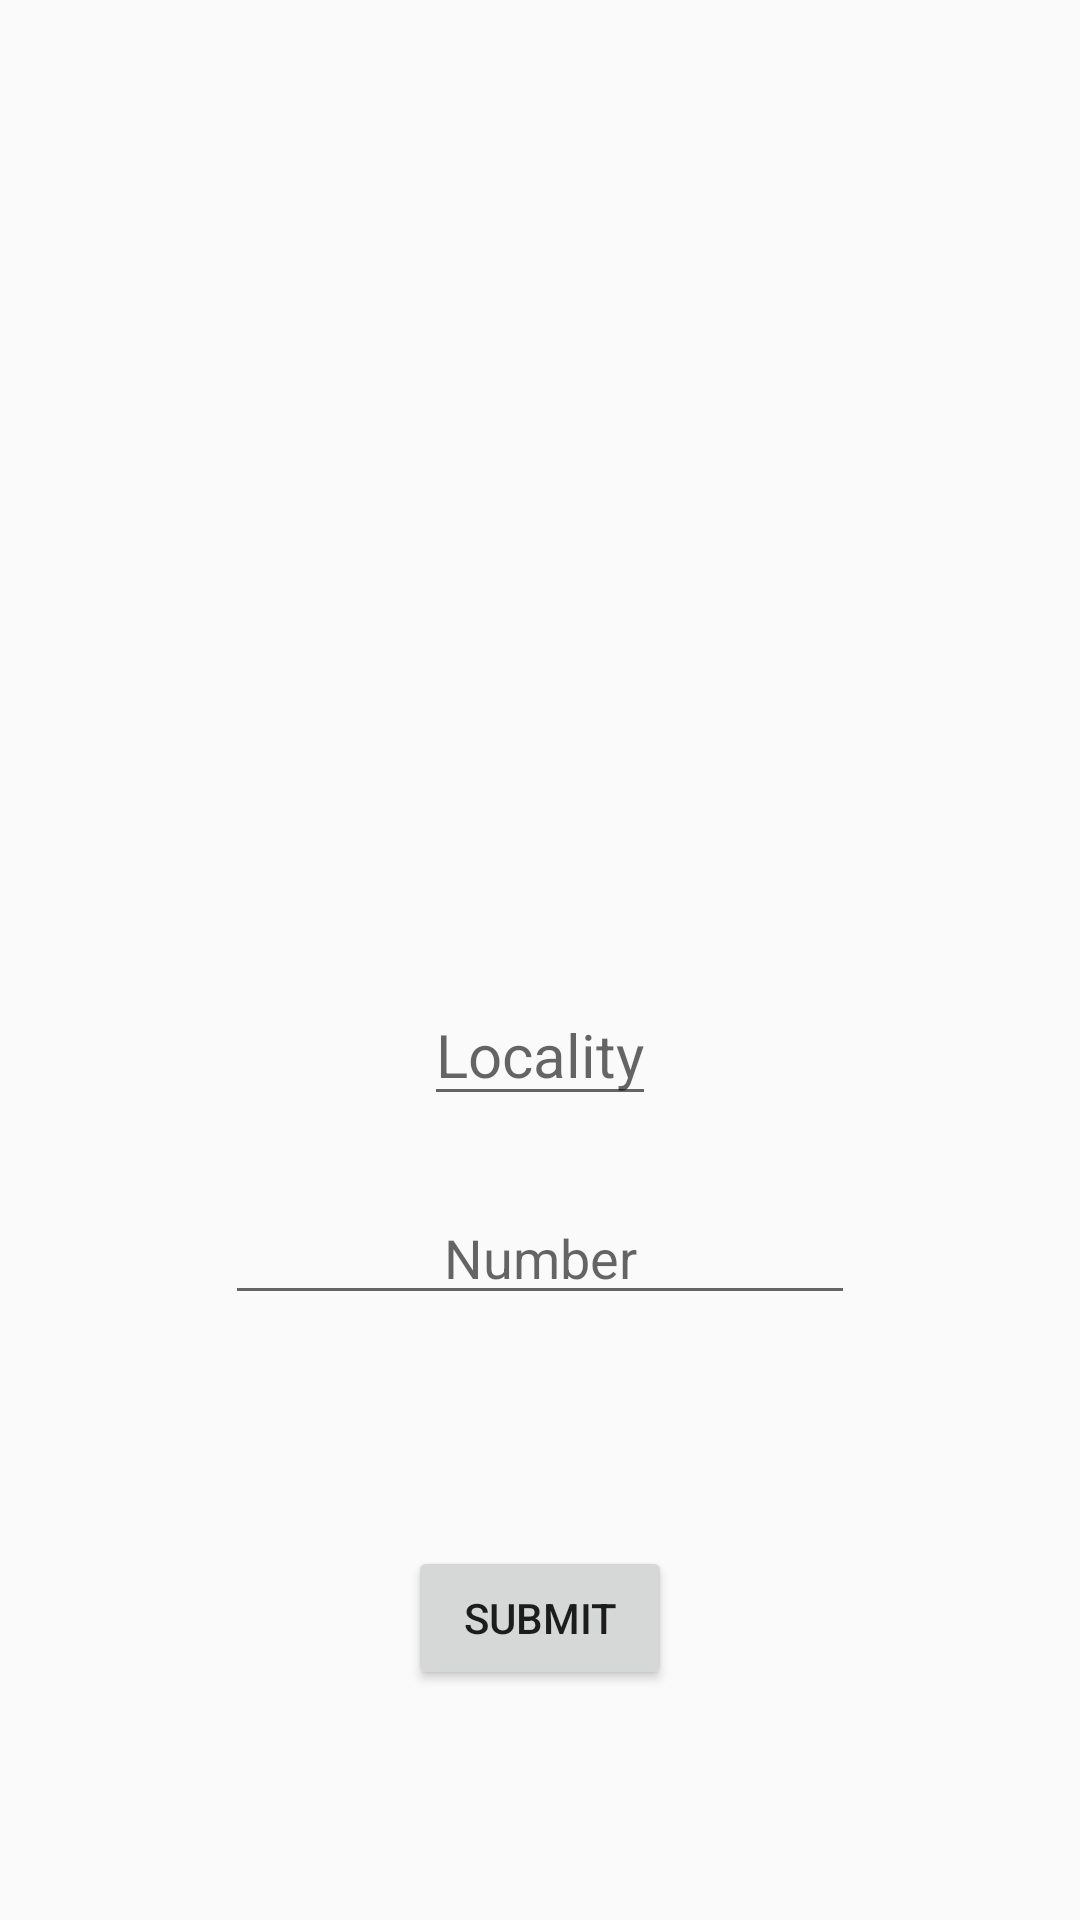

Android layout source for this screen:
<!-- AndroidManifest.xml: application theme AppTheme -->
<!-- res/layout/activity_cam_main.xml -->
<?xml version="1.0" encoding="utf-8"?>
<android.support.constraint.ConstraintLayout xmlns:android="http://schemas.android.com/apk/res/android"
    xmlns:app="http://schemas.android.com/apk/res-auto"
    xmlns:tools="http://schemas.android.com/tools"
    android:layout_width="match_parent"
    android:layout_height="match_parent"
    tools:context=".CamMain">

    <ImageView
        android:id="@+id/imageView1"
        android:layout_width="300dp"
        android:layout_height="300dp"
        android:layout_marginStart="8dp"
        android:layout_marginTop="8dp"
        android:layout_marginEnd="8dp"
        app:layout_constraintEnd_toEndOf="parent"
        app:layout_constraintStart_toStartOf="parent"
        app:layout_constraintTop_toTopOf="parent" />

    <EditText
        android:id="@+id/textView5"
        android:layout_width="wrap_content"
        android:layout_height="wrap_content"
        android:layout_marginStart="8dp"
        android:layout_marginTop="20dp"
        android:layout_marginEnd="8dp"
        android:hint="Locality"
        android:gravity="center"
        android:textSize="20sp"
        app:layout_constraintEnd_toEndOf="parent"
        app:layout_constraintStart_toStartOf="parent"
        app:layout_constraintTop_toBottomOf="@+id/imageView1" />

    <EditText
        android:id="@+id/editText2"
        android:layout_width="wrap_content"
        android:layout_height="wrap_content"
        android:layout_marginStart="8dp"
        android:layout_marginTop="25dp"
        android:layout_marginEnd="8dp"
        android:ems="10"
        android:gravity="center"
        android:hint="Number"
        android:inputType="number"
        app:layout_constraintEnd_toEndOf="parent"
        app:layout_constraintStart_toStartOf="parent"
        app:layout_constraintTop_toBottomOf="@+id/textView5" />

    <Button
        android:id="@+id/button2"
        android:layout_width="wrap_content"
        android:layout_height="wrap_content"
        android:layout_marginStart="8dp"
        android:layout_marginTop="8dp"
        android:layout_marginEnd="8dp"
        android:layout_marginBottom="8dp"
        android:text="Submit"
        app:layout_constraintBottom_toBottomOf="parent"
        app:layout_constraintEnd_toEndOf="parent"
        app:layout_constraintStart_toStartOf="parent"
        app:layout_constraintTop_toBottomOf="@+id/editText2" />

</android.support.constraint.ConstraintLayout>
<!-- resources referenced by this layout -->
<resources>
  <style name="AppTheme" parent="Theme.AppCompat.Light.DarkActionBar">
          
          <item name="android:actionBarSize">85dp</item>
          <item name="colorPrimary">@color/colorPrimary</item>
          <item name="colorPrimaryDark">@color/colorPrimaryDark</item>
          <item name="colorAccent">@color/colorAccent</item>
      </style>
  <color name="colorPrimary">#af6316</color>
  <color name="colorPrimaryDark">#af6316</color>
  <color name="colorAccent">#D81B60</color>
</resources>
